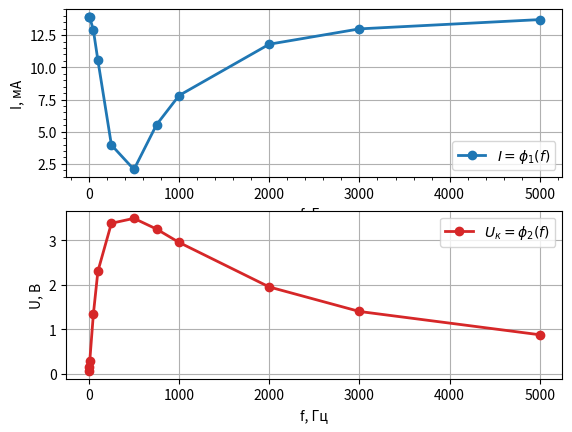

Reproduce this figure in Python.
import matplotlib.pyplot as plt

import numpy as np

from matplotlib import ticker


DATA = {
    "I_FN_NAME": r"$I=\phi_1(f)$",
    "U_FN_NAME": r"$U_{к}=\phi_2(f)$",
    "FREQ": [
        1,
        5,
        10,
        50,
        100,
        250,
        500,
        750,
        1000,
        2000,
        3000,
        5000,
    ],
    "I": [
        13.92,
        13.91,
        13.87,
        12.88,
        10.55,
        3.97,
        2.07,
        5.54,
        7.81,
        11.79,
        12.98,
        13.7,
    ],
    "U": [
        0.062,
        0.153,
        0.288,
        1.34,
        2.301,
        3.38,
        3.49,
        3.25,
        2.95,
        1.95,
        1.40,
        0.877,
    ],
}


def main():
    fig, axs = plt.subplots(ncols=1, nrows=2)

    ax0 = axs[0]
    ax0.grid()
    ax0.xaxis.set_minor_locator(ticker.AutoMinorLocator())
    ax0.yaxis.set_minor_locator(ticker.AutoMinorLocator())
    ax0.set_ylabel("I, мА")
    ax0.set_xlabel("f, Гц")
    ax0.plot(
        DATA["FREQ"],
        DATA["I"],
        label=DATA["I_FN_NAME"],
        linewidth=2.0,
        marker="o",
    )
    ax0.tick_params(axis="y")
    ax0.legend()

    ax1 = axs[1]
    ax1.grid()
    ax1.set_ylabel("U, В")
    ax1.set_xlabel("f, Гц")
    ax1.plot(
        DATA["FREQ"],
        DATA["U"],
        label=DATA["U_FN_NAME"],
        linewidth=2.0,
        marker="o",
        color="tab:red",
    )
    ax1.tick_params(axis="y")
    ax1.legend()

    plt.grid(True)
    plt.show()


if __name__ == "__main__":
    main()
